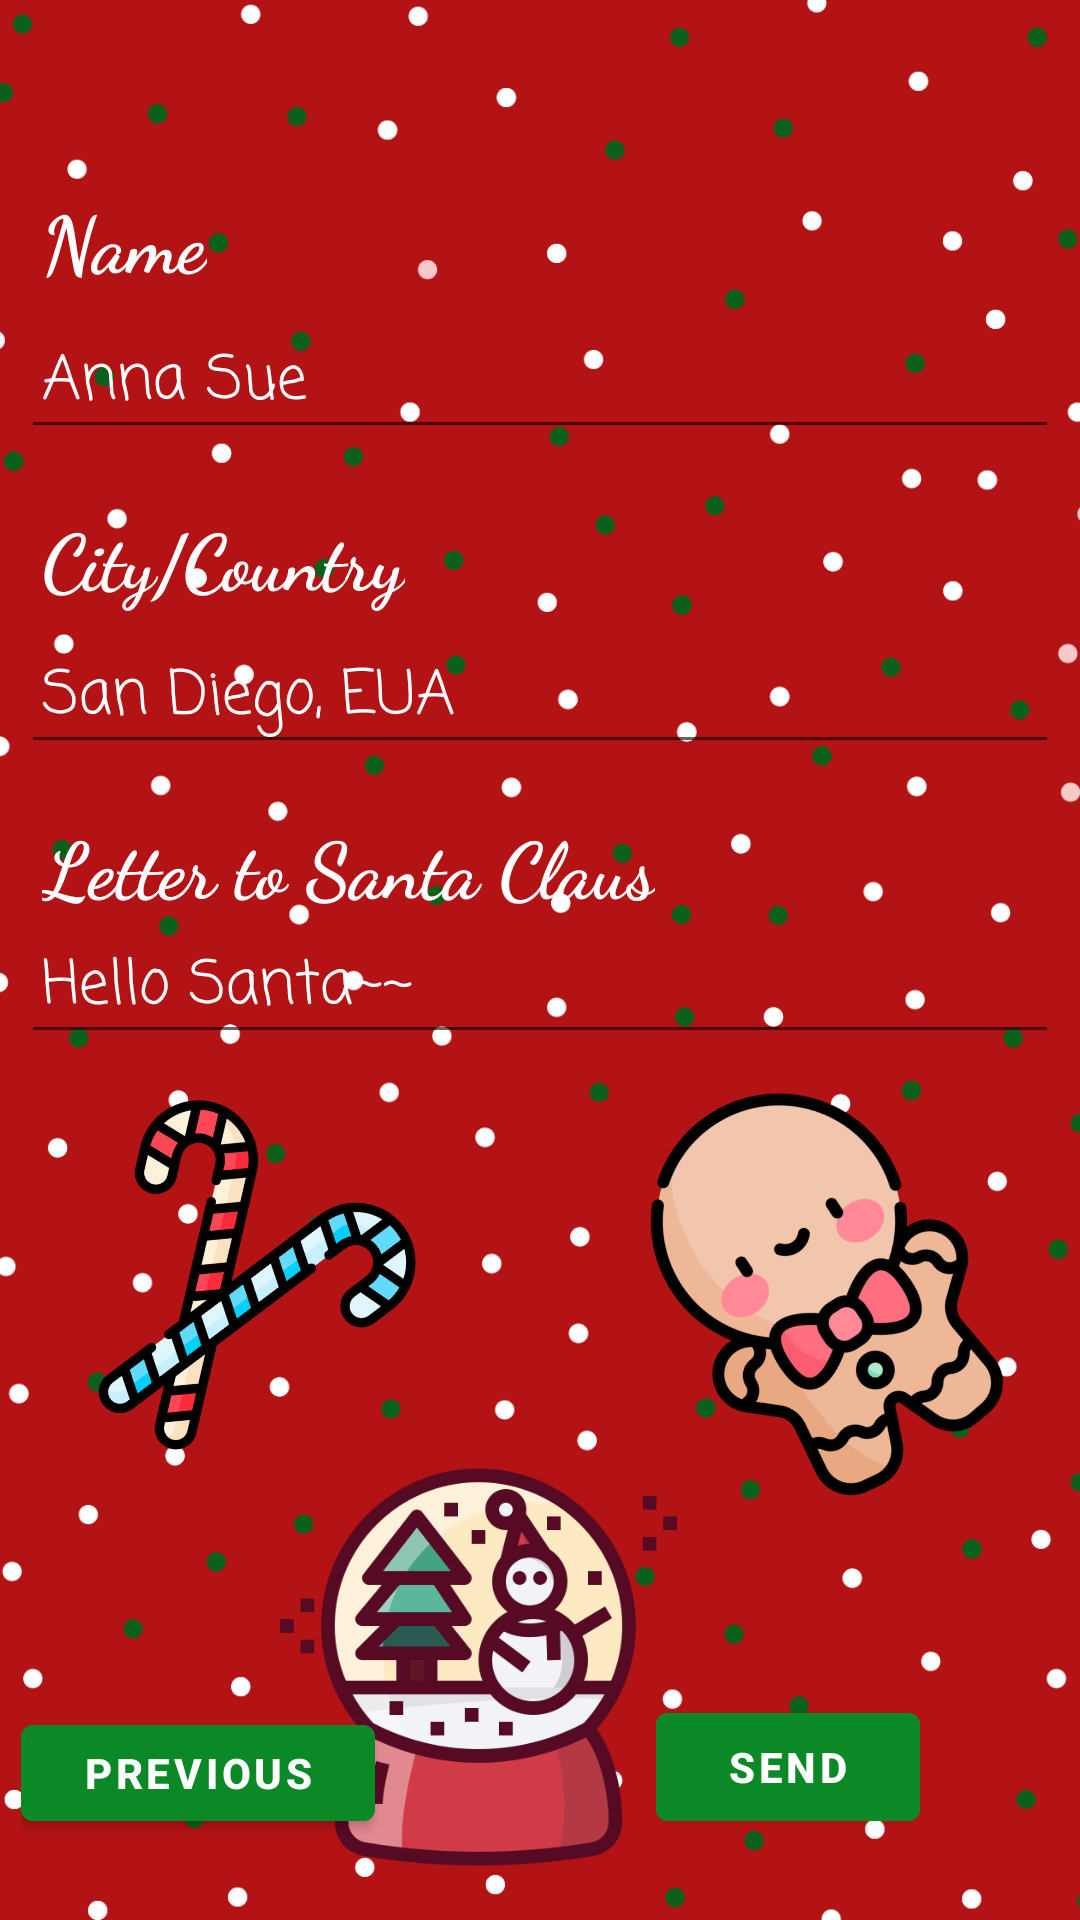

The Android layout XML behind this screen, and the referenced resources:
<!-- AndroidManifest.xml: application theme Theme.XmasLetter -->
<!-- res/layout/fragment_second.xml -->
<?xml version="1.0" encoding="utf-8"?>
<androidx.constraintlayout.widget.ConstraintLayout xmlns:android="http://schemas.android.com/apk/res/android"
    xmlns:app="http://schemas.android.com/apk/res-auto"
    xmlns:tools="http://schemas.android.com/tools"
    android:layout_width="match_parent"
    android:layout_height="match_parent"
    tools:context=".SecondFragment"
    android:padding="7dp"
    android:background="@drawable/background4"
  >

    <TextView
        android:id="@+id/textview_second"
        android:layout_width="wrap_content"
        android:layout_height="wrap_content"
        android:fontFamily="cursive"
        android:padding="7dp"
        android:text="Name"
        android:textSize="26dp"
        android:textColor="@color/white"
        android:textStyle="bold"
        app:layout_constraintBottom_toTopOf="@+id/button_second"
        app:layout_constraintEnd_toEndOf="parent"
        app:layout_constraintHorizontal_bias="0.0"
        app:layout_constraintStart_toStartOf="parent"
        app:layout_constraintTop_toTopOf="parent"
        app:layout_constraintVertical_bias="0.093" />

    <EditText
        android:id="@+id/spaceForName"
        android:layout_width="0dp"
        android:layout_height="wrap_content"
        android:fontFamily="casual"
        android:padding="7dp"
        android:textSize="20dp"
        android:textColor="@color/white"
        android:hint="Anna Sue"
        android:textColorHint="@color/white"
        app:layout_constraintBottom_toBottomOf="parent"
        app:layout_constraintEnd_toEndOf="parent"
        app:layout_constraintHorizontal_bias="1.0"
        app:layout_constraintStart_toStartOf="parent"
        app:layout_constraintTop_toBottomOf="@+id/textview_second"
        app:layout_constraintVertical_bias="0.0" />


    <TextView
        android:id="@+id/CityOrCountry"
        android:layout_width="wrap_content"
        android:layout_height="wrap_content"
        android:fontFamily="cursive"
        android:padding="7dp"
        android:text="City/Country"
        android:textSize="26dp"
        android:textColor="@color/white"
        android:textStyle="bold"
        app:layout_constraintBottom_toBottomOf="parent"
        app:layout_constraintEnd_toEndOf="parent"
        app:layout_constraintHorizontal_bias="0.0"
        app:layout_constraintStart_toStartOf="parent"
        app:layout_constraintTop_toTopOf="parent"
        app:layout_constraintVertical_bias="0.267" />

    <EditText
        android:id="@+id/spaceForCity"
        android:layout_width="0dp"
        android:layout_height="wrap_content"
        android:fontFamily="casual"
        android:padding="7dp"
        android:textColorHint="@color/white"
        android:textSize="20dp"
        android:hint="San Diego, EUA"
        app:layout_constraintBottom_toBottomOf="parent"
        app:layout_constraintEnd_toEndOf="parent"
        app:layout_constraintHorizontal_bias="0.538"
        app:layout_constraintStart_toStartOf="parent"
        app:layout_constraintTop_toBottomOf="@+id/textview_second"
        app:layout_constraintVertical_bias="0.217" />

    <TextView
        android:id="@+id/letterToSantaClaus"
        android:layout_width="wrap_content"
        android:layout_height="wrap_content"
        android:fontFamily="cursive"
        android:padding="7dp"
        android:text="Letter to Santa Claus"
        android:textSize="26dp"
        android:textColor="@color/white"
        android:textStyle="bold"
        app:layout_constraintBottom_toBottomOf="parent"
        app:layout_constraintEnd_toEndOf="parent"
        app:layout_constraintHorizontal_bias="0.0"
        app:layout_constraintStart_toStartOf="parent"
        app:layout_constraintTop_toTopOf="parent"
        app:layout_constraintVertical_bias="0.445" />

    <EditText
        android:id="@+id/spaceForLetter"
        android:layout_width="0dp"
        android:layout_height="wrap_content"
        android:fontFamily="casual"
        android:padding="7dp"
        android:hint="Hello Santa~~"
        android:textColorHint="@color/white"
        android:textSize="20dp"
        app:layout_constraintBottom_toBottomOf="parent"
        app:layout_constraintEnd_toEndOf="parent"
        app:layout_constraintHorizontal_bias="1.0"
        app:layout_constraintStart_toStartOf="parent"
        app:layout_constraintTop_toBottomOf="@+id/textview_second"
        app:layout_constraintVertical_bias="0.417" />


    <Button
        android:id="@+id/button_send"
        android:layout_width="wrap_content"
        android:layout_height="wrap_content"
        android:layout_marginBottom="20dp"
        android:backgroundTint="#0B8927"
        android:text="Send"
        android:textColor="@color/white"
        android:textStyle="bold"
        app:layout_constraintBottom_toBottomOf="parent"
        app:layout_constraintEnd_toEndOf="parent"
        app:layout_constraintHorizontal_bias="0.82"
        app:layout_constraintStart_toStartOf="parent" />

    <Button
        android:id="@+id/button_second"
        android:layout_width="118dp"
        android:layout_height="44dp"
        android:layout_marginBottom="20dp"
        android:backgroundTint="#0B8927"
        android:text="Previous"
        android:textColor="@color/white"
        android:textStyle="bold"

        app:layout_constraintBottom_toBottomOf="parent"
        tools:layout_editor_absoluteX="6dp" />

    <ImageView
        android:id="@+id/imageView8"
        android:layout_width="171dp"
        android:layout_height="146dp"
        android:src="@drawable/xmas5"
        app:layout_constraintBottom_toBottomOf="parent"
        app:layout_constraintEnd_toEndOf="parent"
        app:layout_constraintHorizontal_bias="0.383"
        app:layout_constraintStart_toStartOf="parent"
        app:layout_constraintTop_toTopOf="parent"
        app:layout_constraintVertical_bias="0.991" />

    <ImageView
        android:id="@+id/imageView9"
        android:layout_width="135dp"
        android:layout_height="140dp"
        android:rotation="-33"
        android:src="@drawable/xmas7"
        app:layout_constraintBottom_toBottomOf="parent"
        app:layout_constraintEnd_toEndOf="parent"
        app:layout_constraintHorizontal_bias="0.942"
        app:layout_constraintStart_toStartOf="parent"
        app:layout_constraintTop_toTopOf="parent"
        app:layout_constraintVertical_bias="0.722" />

    <ImageView
        android:id="@+id/imageView10"
        android:layout_width="106dp"
        android:layout_height="123dp"
        android:rotation="33"
        android:src="@drawable/xmas3"
        app:layout_constraintBottom_toBottomOf="parent"
        app:layout_constraintEnd_toEndOf="parent"
        app:layout_constraintHorizontal_bias="0.06"
        app:layout_constraintStart_toStartOf="parent"
        app:layout_constraintTop_toTopOf="parent"
        app:layout_constraintVertical_bias="0.722" />

    <ImageView
        android:id="@+id/imageView11"
        android:layout_width="138dp"
        android:layout_height="119dp"
        android:src="@drawable/xmas12"
        app:layout_constraintBottom_toBottomOf="parent"
        app:layout_constraintEnd_toEndOf="parent"
        app:layout_constraintHorizontal_bias="0.498"
        app:layout_constraintStart_toStartOf="parent"
        app:layout_constraintTop_toTopOf="parent"
        app:layout_constraintVertical_bias="0.0" />

</androidx.constraintlayout.widget.ConstraintLayout>
<!-- resources referenced by this layout -->
<resources>
  <color name="white">#FFFFFFFF</color>
  <!-- drawable background4: jpg bitmap (drawable-nodpi, 25434 bytes) -->
  <!-- drawable xmas3: png bitmap (drawable-nodpi, 46251 bytes) -->
  <!-- drawable xmas5: png bitmap (drawable-nodpi, 42508 bytes) -->
  <!-- drawable xmas7: png bitmap (drawable-nodpi, 39844 bytes) -->
  <style name="Theme.XmasLetter" parent="Theme.MaterialComponents.DayNight.DarkActionBar">
          
          <item name="colorPrimary">@color/purple_500</item>
          <item name="colorPrimaryVariant">@color/purple_700</item>
          <item name="colorOnPrimary">@color/white</item>
          
          <item name="colorSecondary">@color/teal_200</item>
          <item name="colorSecondaryVariant">@color/teal_700</item>
          <item name="colorOnSecondary">@color/black</item>
          
          <item name="android:statusBarColor">?attr/colorPrimaryVariant</item>
          
      </style>
  <color name="purple_500">#B3000C</color>
  <color name="purple_700">#B3000C</color>
  <color name="teal_200">#FF03DAC5</color>
  <color name="teal_700">#FF018786</color>
  <color name="black">#FF000000</color>
</resources>
